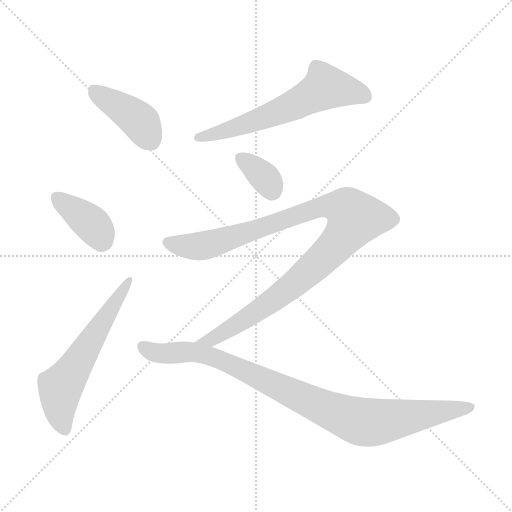
t = 0.00 s
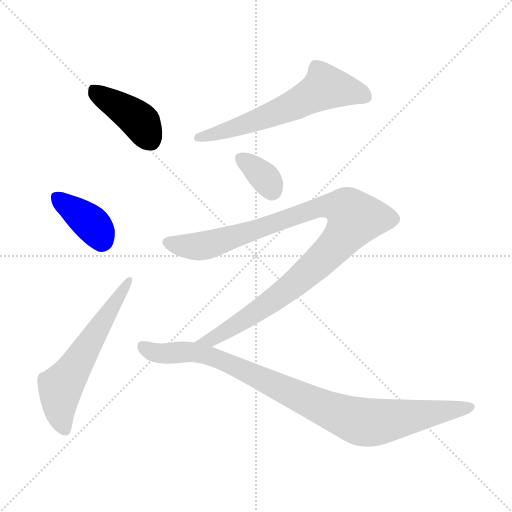
t = 1.07 s
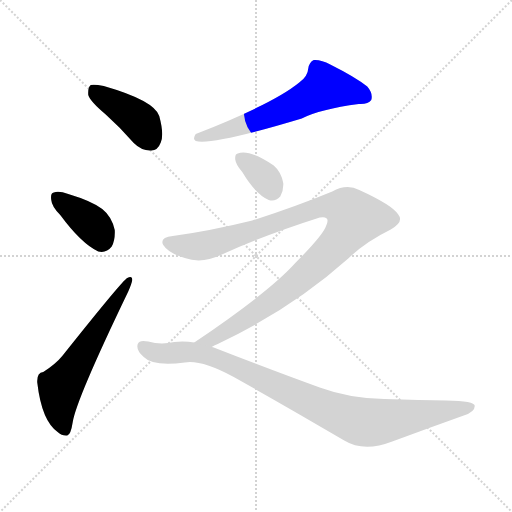
t = 2.14 s
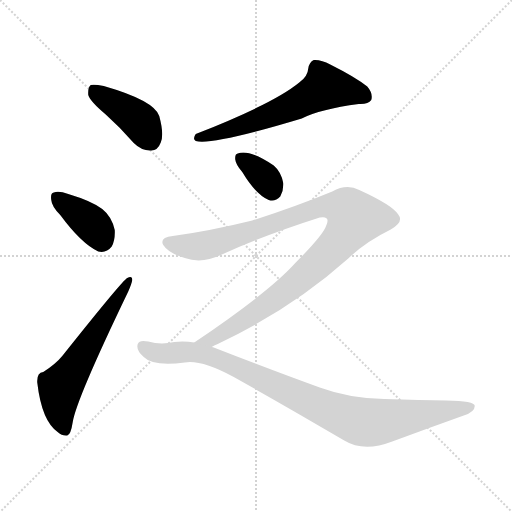
t = 3.21 s
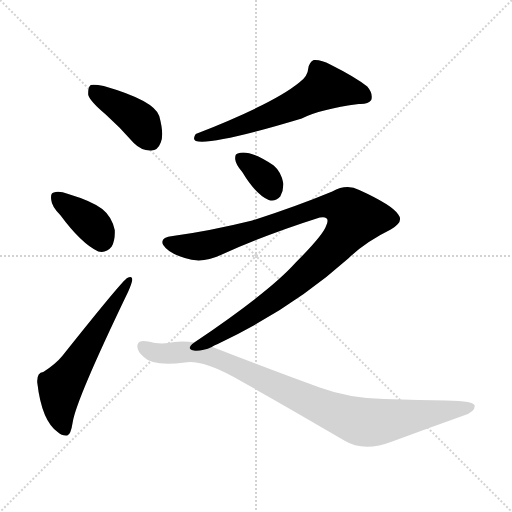
t = 4.28 s
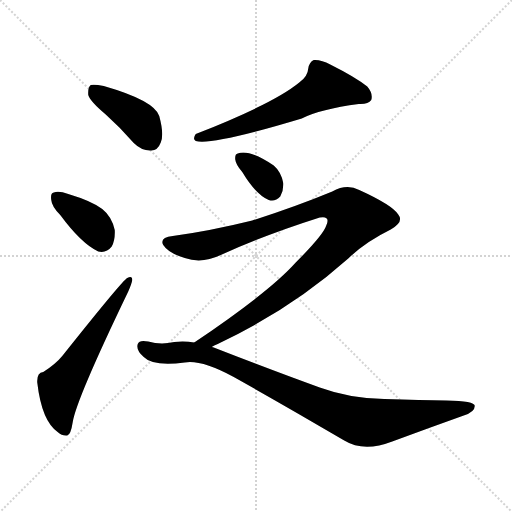
t = 5.35 s

The animated SVG that drew these frames (rendered in a browser with its animation timeline set to each time). Animation: 7 CSS @keyframes rules; one cycle of 5.35 s.

<svg version="1.1" viewBox="0 0 1024 1024" xmlns="http://www.w3.org/2000/svg">
  <g stroke="lightgray" stroke-dasharray="1,1" stroke-width="1" transform="scale(4, 4)">
    <line x1="0" y1="0" x2="256" y2="256"></line>
    <line x1="256" y1="0" x2="0" y2="256"></line>
    <line x1="128" y1="0" x2="128" y2="256"></line>
    <line x1="0" y1="128" x2="256" y2="128"></line>
  </g>
<g transform="scale(1, -1) translate(0, -900)">
   <style type="text/css">
    @keyframes keyframes0 {
      from {
       stroke: blue;
       stroke-dashoffset: 413;
       stroke-width: 128;
       }
       57% {
       animation-timing-function: step-end;
       stroke: blue;
       stroke-dashoffset: 0;
       stroke-width: 128;
       }
       to {
       stroke: black;
       stroke-width: 1024;
       }
       }
       #make-me-a-hanzi-animation-0 {
         animation: keyframes0 0.586100s both;
         animation-delay: 0.000000s;
         animation-timing-function: linear;
       }
    @keyframes keyframes1 {
      from {
       stroke: blue;
       stroke-dashoffset: 379;
       stroke-width: 128;
       }
       55% {
       animation-timing-function: step-end;
       stroke: blue;
       stroke-dashoffset: 0;
       stroke-width: 128;
       }
       to {
       stroke: black;
       stroke-width: 1024;
       }
       }
       #make-me-a-hanzi-animation-1 {
         animation: keyframes1 0.558431s both;
         animation-delay: 0.586100s;
         animation-timing-function: linear;
       }
    @keyframes keyframes2 {
      from {
       stroke: blue;
       stroke-dashoffset: 596;
       stroke-width: 128;
       }
       66% {
       animation-timing-function: step-end;
       stroke: blue;
       stroke-dashoffset: 0;
       stroke-width: 128;
       }
       to {
       stroke: black;
       stroke-width: 1024;
       }
       }
       #make-me-a-hanzi-animation-2 {
         animation: keyframes2 0.735026s both;
         animation-delay: 1.144531s;
         animation-timing-function: linear;
       }
    @keyframes keyframes3 {
      from {
       stroke: blue;
       stroke-dashoffset: 613;
       stroke-width: 128;
       }
       67% {
       animation-timing-function: step-end;
       stroke: blue;
       stroke-dashoffset: 0;
       stroke-width: 128;
       }
       to {
       stroke: black;
       stroke-width: 1024;
       }
       }
       #make-me-a-hanzi-animation-3 {
         animation: keyframes3 0.748861s both;
         animation-delay: 1.879557s;
         animation-timing-function: linear;
       }
    @keyframes keyframes4 {
      from {
       stroke: blue;
       stroke-dashoffset: 345;
       stroke-width: 128;
       }
       53% {
       animation-timing-function: step-end;
       stroke: blue;
       stroke-dashoffset: 0;
       stroke-width: 128;
       }
       to {
       stroke: black;
       stroke-width: 1024;
       }
       }
       #make-me-a-hanzi-animation-4 {
         animation: keyframes4 0.530762s both;
         animation-delay: 2.628418s;
         animation-timing-function: linear;
       }
    @keyframes keyframes5 {
      from {
       stroke: blue;
       stroke-dashoffset: 1041;
       stroke-width: 128;
       }
       77% {
       animation-timing-function: step-end;
       stroke: blue;
       stroke-dashoffset: 0;
       stroke-width: 128;
       }
       to {
       stroke: black;
       stroke-width: 1024;
       }
       }
       #make-me-a-hanzi-animation-5 {
         animation: keyframes5 1.097168s both;
         animation-delay: 3.159180s;
         animation-timing-function: linear;
       }
    @keyframes keyframes6 {
      from {
       stroke: blue;
       stroke-dashoffset: 946;
       stroke-width: 128;
       }
       75% {
       animation-timing-function: step-end;
       stroke: blue;
       stroke-dashoffset: 0;
       stroke-width: 128;
       }
       to {
       stroke: black;
       stroke-width: 1024;
       }
       }
       #make-me-a-hanzi-animation-6 {
         animation: keyframes6 1.019857s both;
         animation-delay: 4.256348s;
         animation-timing-function: linear;
       }
</style>
<path d="M 211.5 671.0 Q 239.5 646.0 267.5 614.0 Q 283.5 598.0 302.5 599.0 Q 315.5 599.0 321.5 615.0 Q 328.5 631.0 318.5 668.0 Q 308.5 699.0 207.5 728.0 Q 188.5 732.0 181.5 730.0 Q 175.5 726.0 176.5 710.0 Q 180.5 697.0 211.5 671.0 Z" fill="lightgray"></path> 
<path d="M 120.5 470.0 Q 162.5 413.0 196.5 397.0 Q 212.5 393.0 223.5 407.0 Q 230.5 420.0 229.5 440.0 Q 223.5 467.0 204.5 482.0 Q 183.5 498.0 136.5 512.0 Q 117.5 519.0 107.5 515.0 Q 100.5 514.0 102.5 500.0 Q 103.5 487.0 120.5 470.0 Z" fill="lightgray"></path> 
<path d="M 86.5 156.0 Q 73.5 155.0 74.5 135.0 Q 83.5 57.0 116.5 35.0 Q 123.5 28.0 134.5 29.0 Q 141.5 30.0 145.5 56.0 Q 152.5 101.0 256.5 317.0 Q 263.5 333.0 264.5 340.0 Q 264.5 350.0 254.5 344.0 Q 245.5 340.0 124.5 188.0 Q 111.5 172.0 86.5 156.0 Z" fill="lightgray"></path> 
<path d="M 598.5 735.0 Q 547.5 693.0 391.5 632.0 Q 384.5 622.0 391.5 618.0 Q 424.5 609.0 603.5 663.0 Q 640.5 682.0 717.5 692.0 Q 736.5 691.0 742.5 700.0 Q 746.5 713.0 734.5 727.0 Q 710.5 746.0 660.5 771.0 Q 642.5 781.0 627.5 780.0 Q 618.5 776.0 616.5 763.0 Q 615.5 747.0 598.5 735.0 Z" fill="lightgray"></path> 
<path d="M 484.5 556.0 Q 511.5 511.0 537.5 500.0 Q 550.5 496.0 560.5 507.0 Q 567.5 519.0 566.5 534.0 Q 562.5 556.0 547.5 569.0 Q 498.5 602.0 475.5 593.0 Q 469.5 592.0 470.5 581.0 Q 471.5 571.0 484.5 556.0 Z" fill="lightgray"></path> 
<path d="M 423.5 206.0 Q 427.5 209.0 435.5 212.0 Q 583.5 282.0 696.5 383.0 Q 730.5 416.0 781.5 441.0 Q 808.5 456.0 796.5 471.0 Q 784.5 490.0 718.5 520.0 Q 693.5 533.0 664.5 517.0 Q 589.5 486.0 504.5 459.0 Q 419.5 438.0 345.5 428.0 Q 318.5 425.0 326.5 410.0 Q 336.5 394.0 369.5 384.0 Q 403.5 372.0 441.5 390.0 Q 526.5 429.0 639.5 465.0 Q 661.5 469.0 652.5 449.0 Q 646.5 430.0 590.5 374.0 Q 538.5 316.0 388.5 215.0 C 363.5 198.0 396.5 193.0 423.5 206.0 Z" fill="lightgray"></path> 
<path d="M 388.5 215.0 Q 369.5 218.0 348.5 216.0 Q 321.5 210.0 296.5 217.0 Q 278.5 221.0 275.5 212.0 Q 271.5 200.0 287.5 186.0 Q 305.5 167.0 369.5 175.0 Q 402.5 181.0 467.5 146.0 Q 569.5 89.0 688.5 19.0 Q 727.5 -5.0 784.5 17.0 Q 857.5 44.0 927.5 69.0 Q 949.5 76.0 949.5 88.0 Q 950.5 98.0 892.5 99.0 Q 843.5 100.0 768.5 102.0 Q 699.5 103.0 639.5 125.0 Q 545.5 159.0 427.5 205.0 Q 426.5 206.0 423.5 206.0 L 388.5 215.0 Z" fill="lightgray"></path> 
      <clipPath id="make-me-a-hanzi-clip-0">
      <path d="M 211.5 671.0 Q 239.5 646.0 267.5 614.0 Q 283.5 598.0 302.5 599.0 Q 315.5 599.0 321.5 615.0 Q 328.5 631.0 318.5 668.0 Q 308.5 699.0 207.5 728.0 Q 188.5 732.0 181.5 730.0 Q 175.5 726.0 176.5 710.0 Q 180.5 697.0 211.5 671.0 Z" fill="lightgray"></path>
      </clipPath>
      <path clip-path="url(#make-me-a-hanzi-clip-0)" d="M 186.5 722.0 L 273.5 663.0 L 301.5 619.0 " fill="none" id="make-me-a-hanzi-animation-0" stroke-dasharray="285 570" stroke-linecap="round"></path>

      <clipPath id="make-me-a-hanzi-clip-1">
      <path d="M 120.5 470.0 Q 162.5 413.0 196.5 397.0 Q 212.5 393.0 223.5 407.0 Q 230.5 420.0 229.5 440.0 Q 223.5 467.0 204.5 482.0 Q 183.5 498.0 136.5 512.0 Q 117.5 519.0 107.5 515.0 Q 100.5 514.0 102.5 500.0 Q 103.5 487.0 120.5 470.0 Z" fill="lightgray"></path>
      </clipPath>
      <path clip-path="url(#make-me-a-hanzi-clip-1)" d="M 114.5 504.0 L 183.5 452.0 L 203.5 421.0 " fill="none" id="make-me-a-hanzi-animation-1" stroke-dasharray="251 502" stroke-linecap="round"></path>

      <clipPath id="make-me-a-hanzi-clip-2">
      <path d="M 86.5 156.0 Q 73.5 155.0 74.5 135.0 Q 83.5 57.0 116.5 35.0 Q 123.5 28.0 134.5 29.0 Q 141.5 30.0 145.5 56.0 Q 152.5 101.0 256.5 317.0 Q 263.5 333.0 264.5 340.0 Q 264.5 350.0 254.5 344.0 Q 245.5 340.0 124.5 188.0 Q 111.5 172.0 86.5 156.0 Z" fill="lightgray"></path>
      </clipPath>
      <path clip-path="url(#make-me-a-hanzi-clip-2)" d="M 130.5 39.0 L 121.5 62.0 L 120.5 125.0 L 257.5 337.0 " fill="none" id="make-me-a-hanzi-animation-2" stroke-dasharray="468 936" stroke-linecap="round"></path>

      <clipPath id="make-me-a-hanzi-clip-3">
      <path d="M 598.5 735.0 Q 547.5 693.0 391.5 632.0 Q 384.5 622.0 391.5 618.0 Q 424.5 609.0 603.5 663.0 Q 640.5 682.0 717.5 692.0 Q 736.5 691.0 742.5 700.0 Q 746.5 713.0 734.5 727.0 Q 710.5 746.0 660.5 771.0 Q 642.5 781.0 627.5 780.0 Q 618.5 776.0 616.5 763.0 Q 615.5 747.0 598.5 735.0 Z" fill="lightgray"></path>
      </clipPath>
      <path clip-path="url(#make-me-a-hanzi-clip-3)" d="M 730.5 707.0 L 680.5 722.0 L 647.5 724.0 L 538.5 668.0 L 395.5 625.0 " fill="none" id="make-me-a-hanzi-animation-3" stroke-dasharray="485 970" stroke-linecap="round"></path>

      <clipPath id="make-me-a-hanzi-clip-4">
      <path d="M 484.5 556.0 Q 511.5 511.0 537.5 500.0 Q 550.5 496.0 560.5 507.0 Q 567.5 519.0 566.5 534.0 Q 562.5 556.0 547.5 569.0 Q 498.5 602.0 475.5 593.0 Q 469.5 592.0 470.5 581.0 Q 471.5 571.0 484.5 556.0 Z" fill="lightgray"></path>
      </clipPath>
      <path clip-path="url(#make-me-a-hanzi-clip-4)" d="M 482.5 583.0 L 529.5 544.0 L 544.5 520.0 " fill="none" id="make-me-a-hanzi-animation-4" stroke-dasharray="217 434" stroke-linecap="round"></path>

      <clipPath id="make-me-a-hanzi-clip-5">
      <path d="M 423.5 206.0 Q 427.5 209.0 435.5 212.0 Q 583.5 282.0 696.5 383.0 Q 730.5 416.0 781.5 441.0 Q 808.5 456.0 796.5 471.0 Q 784.5 490.0 718.5 520.0 Q 693.5 533.0 664.5 517.0 Q 589.5 486.0 504.5 459.0 Q 419.5 438.0 345.5 428.0 Q 318.5 425.0 326.5 410.0 Q 336.5 394.0 369.5 384.0 Q 403.5 372.0 441.5 390.0 Q 526.5 429.0 639.5 465.0 Q 661.5 469.0 652.5 449.0 Q 646.5 430.0 590.5 374.0 Q 538.5 316.0 388.5 215.0 C 363.5 198.0 396.5 193.0 423.5 206.0 Z" fill="lightgray"></path>
      </clipPath>
      <path clip-path="url(#make-me-a-hanzi-clip-5)" d="M 339.5 415.0 L 383.5 407.0 L 423.5 412.0 L 636.5 485.0 L 687.5 484.0 L 709.5 464.0 L 657.5 394.0 L 579.5 324.0 L 477.5 253.0 L 407.5 218.0 " fill="none" id="make-me-a-hanzi-animation-5" stroke-dasharray="913 1826" stroke-linecap="round"></path>

      <clipPath id="make-me-a-hanzi-clip-6">
      <path d="M 388.5 215.0 Q 369.5 218.0 348.5 216.0 Q 321.5 210.0 296.5 217.0 Q 278.5 221.0 275.5 212.0 Q 271.5 200.0 287.5 186.0 Q 305.5 167.0 369.5 175.0 Q 402.5 181.0 467.5 146.0 Q 569.5 89.0 688.5 19.0 Q 727.5 -5.0 784.5 17.0 Q 857.5 44.0 927.5 69.0 Q 949.5 76.0 949.5 88.0 Q 950.5 98.0 892.5 99.0 Q 843.5 100.0 768.5 102.0 Q 699.5 103.0 639.5 125.0 Q 545.5 159.0 427.5 205.0 Q 426.5 206.0 423.5 206.0 L 388.5 215.0 Z" fill="lightgray"></path>
      </clipPath>
      <path clip-path="url(#make-me-a-hanzi-clip-6)" d="M 285.5 207.0 L 306.5 195.0 L 389.5 195.0 L 444.5 179.0 L 640.5 87.0 L 715.5 58.0 L 750.5 55.0 L 941.5 85.0 " fill="none" id="make-me-a-hanzi-animation-6" stroke-dasharray="818 1636" stroke-linecap="round"></path>

</g>
</svg>
